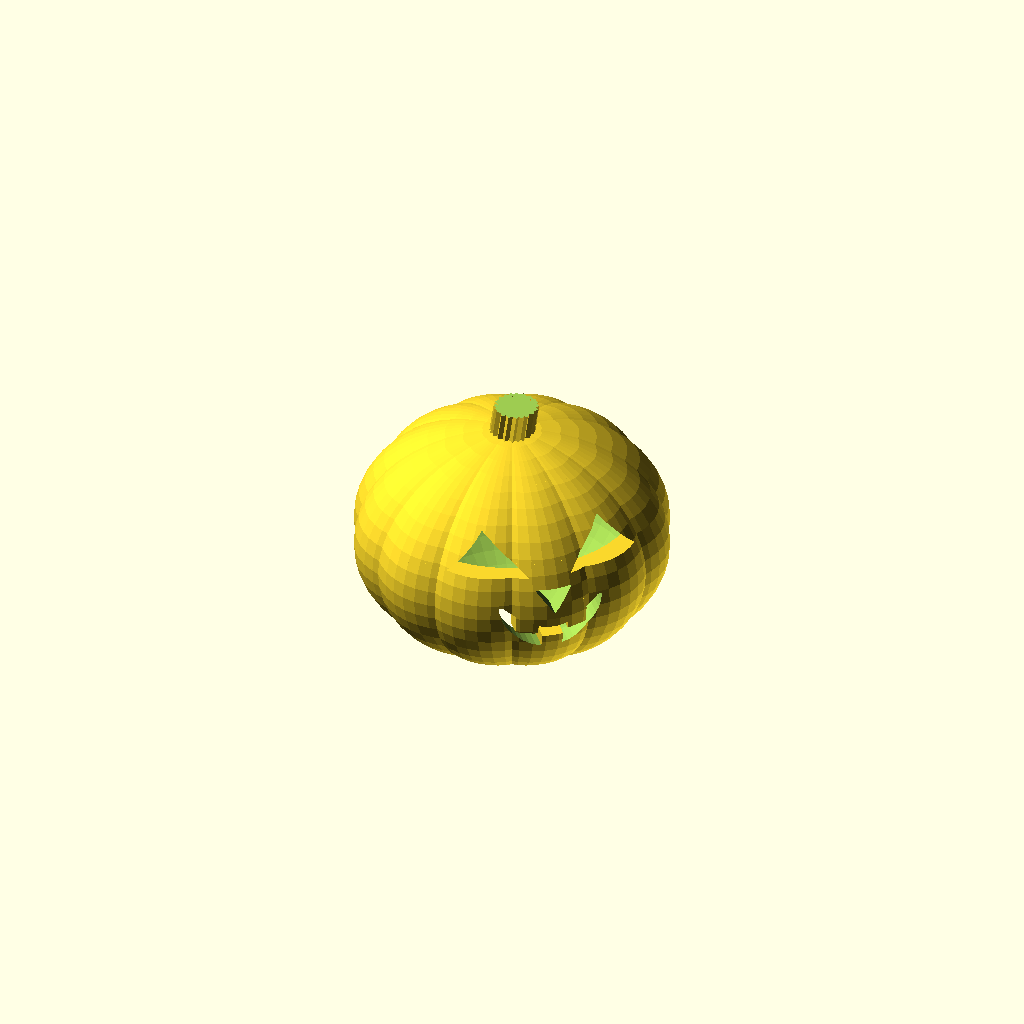
Cell 1: rendered with the file's own defaults.
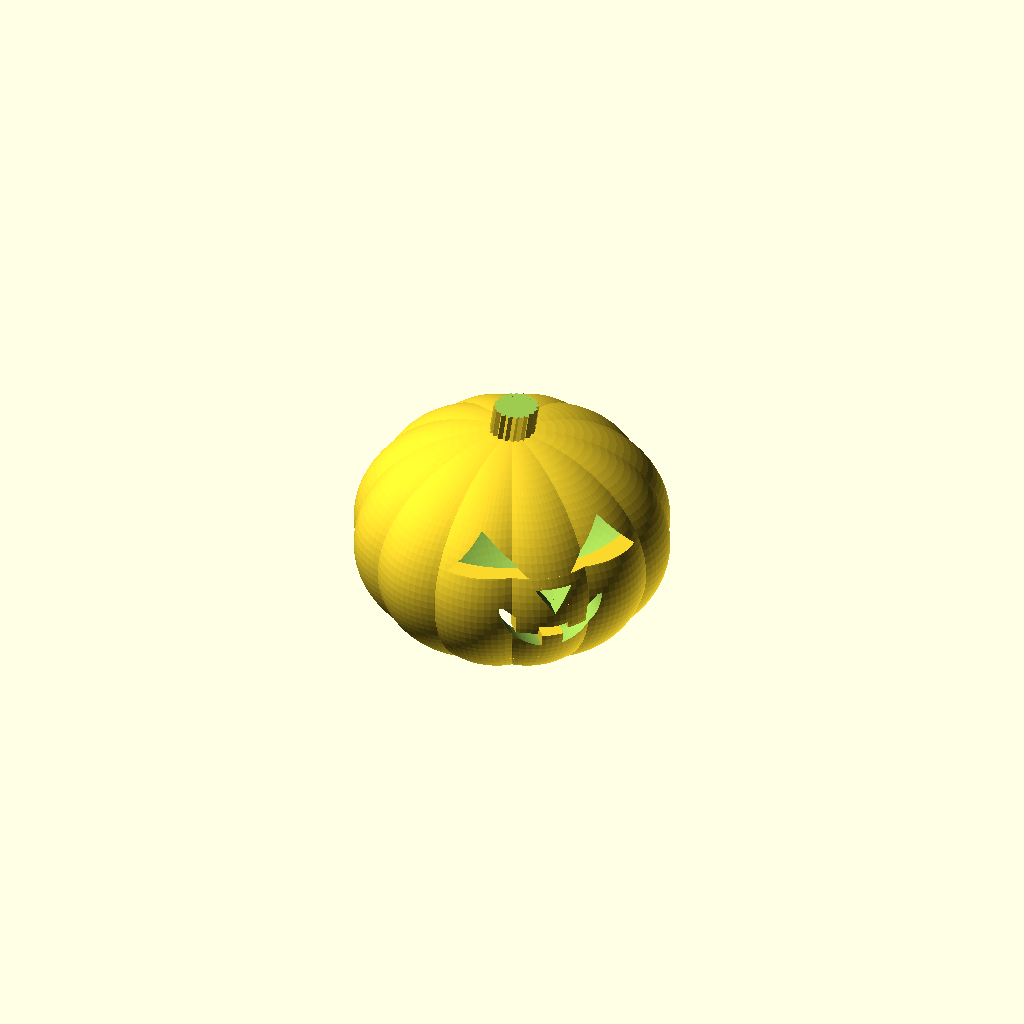
Cell 2: the same model with Render_Quality = 100.
One fixed orthographic camera (rotation 55°, 0°, 25°; colour scheme Cornfield) for every cell.
OpenSCAD source file inputs/thingiverse/files/thing-1102595/MT-Halloween-Jack-O-Lantern.scad:
//Morgan Thatcher
//Jack the Pumpkin 

//Add supports to the teeth to make it printable
Supports = 0; //[1:On, 0:Off]

//Add a face
Face = 1; //[1:Yes, 0:No]


Render_Quality=50; // [30:100]

//END CUSTOMIZER

$fn=Render_Quality;
module pumpkin() {
    //pumpkin base
    for ( z = [0, 30, 60, 90, 120, 150]) {
        rotate( [0, 0, z] ) {
            scale([1,1.5,1.15]) {
                sphere(r=50);
            }
        }  
    }
    //stem
    module stem() {
        for (m=[45, 60, 80, 100, 120]) {
            rotate([0,0,m]) {
                cube([30,30,70], center=true);
            }
        }
    }
    //uses a cube to cut off the top of the stem
    difference() {
        translate([0,0,55]) {
            rotate([0,-8,0]) {
                scale([.5,.5,.5]) {
                    stem();
                }    
            }
        }
        translate([-20,-20,70]) {
            cube([40,40,40]);
        }
    }
}
module eye() {
    rotate([0,45,0]) {
        scale([5,20,5]){
            difference() {
                //difference of two cubes to create triangle
                cube(5,5,5);
                translate([0,-1,0]) {
                    rotate([0,45,0]) {
                        cube(10,10,10);
                    }
                }
            }
        }
    } 
}   
module mouth() {
    difference() {
        //difference of 2 cylinders to create mouth
        rotate([90,0,0]) {
            cylinder(r=25, h=50);
        }
        translate([0,2,17.5]) {
            rotate([90,0,0]) {
                cylinder(r=30, h=60);
            }
        }
        //bottom tooth
        translate([0,0,-23]) {
            cube([10,120,10], center=true);
        }
        //top left tooth
        translate([-12,0,-10]) {
            cube([10,120,10], center=true);
        }
        //top right tooth
        translate([12,0,-10]) {
            cube([10,120,12], center=true);
        }
        if (Supports==1) {
            //left side left tooth support
            translate([-16.5, 0, -15]) {
                cube([1,120,10], center=true);
            }
            //right side left tooth support
            translate([-7.5, 0, -15]) {
                cube([1,120,20], center=true);
            }
            //left side right tooth support
            translate([7.5,0,-15]) {
                cube([1,120,20], center=true);
            }
            //right side right tooth support
            translate([16.5,0,-18]) {
                cube([1,120,10], center=true);
            }
        }
        //cuts off top of smile
        translate([0,0,8]) {
            cube([50,120,20], center=true);
        }
    }
}
rotate([0,0,220]) {
    difference() {
        //pumpkin
        pumpkin();
        if (Face==1) {
            //left eye
            translate([10,0,20]){
                eye();
            }
            //right eye
            translate([-45,0,20]){
                eye();
            }
            //mouth
            translate([0,80,8]) {
                    mouth(); 
            }
            //nose
            translate([8,20,15]) {
                rotate([0,180,0]) {
                    scale([.5,1,.7]) {
                        eye();
                    }
                }
            }
            //hollow out inside
            scale([1,1,.8]) {
                sphere(r=65);
            }
        }
            //cut off bottom
            translate([0,0,-100]) {
                cube([100,100,100], center=true);
            }
    }
}
Customizer parameters (derived from the source; name, type, default, range or options):
Supports: number, default 0, options 1, 0
Face: number, default 1, options 1, 0
Render_Quality: number, default 50, range 30 to 100
